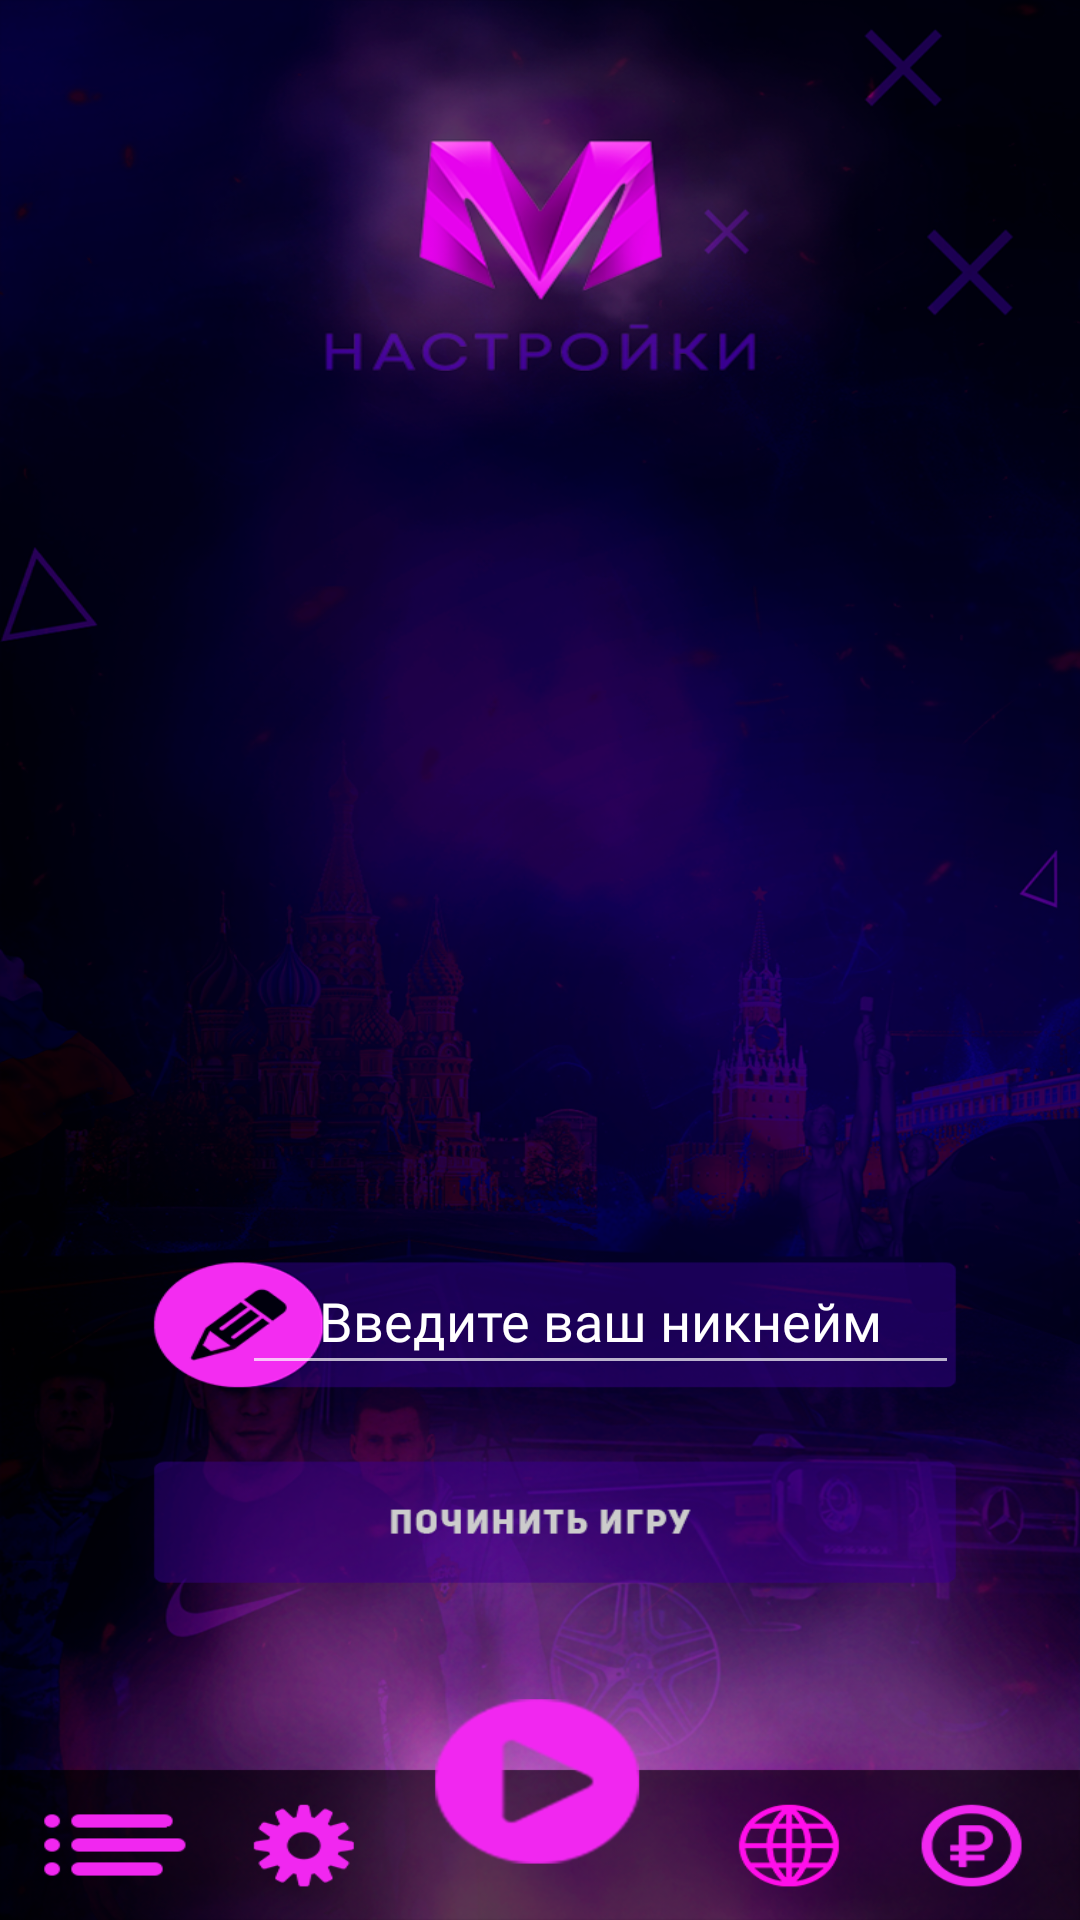

Android layout source for this screen:
<!-- AndroidManifest.xml: application theme Theme.AppCompat.NoActionBar.FullScreen -->
<!-- res/layout/settings_activity.xml -->
<?xml version="1.0" encoding="utf-8"?>


<androidx.constraintlayout.widget.ConstraintLayout xmlns:android="http://schemas.android.com/apk/res/android"
    xmlns:app="http://schemas.android.com/apk/res-auto"
    xmlns:tools="http://schemas.android.com/tools"
    android:layout_width="match_parent"
    android:layout_height="match_parent"
    android:background="@drawable/settings_bg">


    <Button
        android:id="@+id/btnRein"
        android:layout_width="2dp"
        android:layout_height="4dp"
        android:layout_alignParentStart="true"
        android:layout_alignParentTop="true"
        android:layout_centerHorizontal="true"
        android:background="?android:selectableItemBackground"
        app:layout_constraintBottom_toBottomOf="parent"
        app:layout_constraintEnd_toEndOf="parent"
        app:layout_constraintHorizontal_bias="1.055"
        app:layout_constraintStart_toStartOf="parent"
        app:layout_constraintTop_toTopOf="parent"
        app:layout_constraintVertical_bias="0.003" />

    <com.google.android.material.textfield.TextInputEditText
        android:id="@+id/nick_edit"
        android:layout_width="239dp"
        android:layout_height="46dp"
        android:layout_alignParentTop="true"
        android:layout_alignParentEnd="true"
        android:layout_centerHorizontal="true"
        android:layout_gravity="center"
        android:ems="10"
        android:fontFamily="@font/roboto_bold"
        android:gravity="center"
        android:hint="Введите ваш никнейм"
        android:imeOptions="actionDone"
        android:inputType="text"
        android:singleLine="true"
        android:textColor="#FFFFFF"
        android:textColorHint="#FFFFFF"
        android:textStyle="normal"
        app:layout_constraintBottom_toBottomOf="parent"
        app:layout_constraintEnd_toEndOf="parent"
        app:layout_constraintHorizontal_bias="0.666"
        app:layout_constraintStart_toStartOf="parent"
        app:layout_constraintTop_toTopOf="parent"
        app:layout_constraintVertical_bias="0.7" />

    <Button
        android:id="@+id/btn_playing"
        android:layout_width="92dp"
        android:layout_height="76dp"
        android:layout_alignParentStart="true"
        android:layout_alignParentBottom="true"
        android:layout_centerInParent="true"
        android:layout_gravity="bottom|center"
        android:background="?android:selectableItemBackground"
        app:layout_constraintBottom_toBottomOf="parent"
        app:layout_constraintEnd_toEndOf="parent"
        app:layout_constraintStart_toStartOf="parent"
        app:layout_constraintTop_toTopOf="parent"
        app:layout_constraintVertical_bias="0.976" />

    <Button
        android:id="@+id/btnForum"
        android:layout_width="63dp"
        android:layout_height="65dp"
        android:layout_alignParentStart="true"
        android:layout_alignParentBottom="true"
        android:layout_marginEnd="16dp"
        android:background="?android:selectableItemBackground"
        app:layout_constraintBottom_toBottomOf="parent"
        app:layout_constraintEnd_toEndOf="parent"
        app:layout_constraintTop_toTopOf="parent"
        app:layout_constraintVertical_bias="1.0" />

    <Button
        android:id="@+id/btnVK"
        android:layout_width="56dp"
        android:layout_height="63dp"
        android:layout_alignParentEnd="true"
        android:layout_alignParentBottom="true"
        android:layout_centerInParent="true"
        android:background="?android:selectableItemBackground"
        tools:layout_editor_absoluteX="321dp"
        tools:layout_editor_absoluteY="728dp" />

    <Button
        android:id="@+id/btnHome"
        android:layout_width="81dp"
        android:layout_height="56dp"
        android:layout_alignParentStart="true"
        android:layout_alignParentBottom="true"
        android:layout_centerVertical="true"
        android:background="?android:selectableItemBackground"
        app:layout_constraintBottom_toBottomOf="parent"
        app:layout_constraintEnd_toEndOf="parent"
        app:layout_constraintHorizontal_bias="0.016"
        app:layout_constraintStart_toStartOf="parent"
        app:layout_constraintTop_toTopOf="parent"
        app:layout_constraintVertical_bias="0.994" />

    <Button
        android:id="@+id/btnRein2"
        android:layout_width="313dp"
        android:layout_height="48dp"
        android:layout_alignParentStart="true"
        android:layout_alignParentTop="true"
        android:layout_centerInParent="true"
        android:layout_marginStart="64dp"
        android:background="?android:selectableItemBackground"
        app:layout_constraintBottom_toBottomOf="parent"
        app:layout_constraintStart_toStartOf="parent"
        app:layout_constraintTop_toTopOf="parent"
        app:layout_constraintVertical_bias="0.81" />

</androidx.constraintlayout.widget.ConstraintLayout>
<!-- resources referenced by this layout -->
<resources>
  <!-- drawable settings_bg: jpg bitmap (drawable, 897003 bytes) -->
  <style name="Theme.AppCompat.NoActionBar.FullScreen" parent="Theme.AppCompat.NoActionBar">
          <item name="android:windowFullscreen">true</item>
          <item name="android:windowContentOverlay">@null</item>
          <item name="android:windowNoTitle">true</item>
      </style>
</resources>
